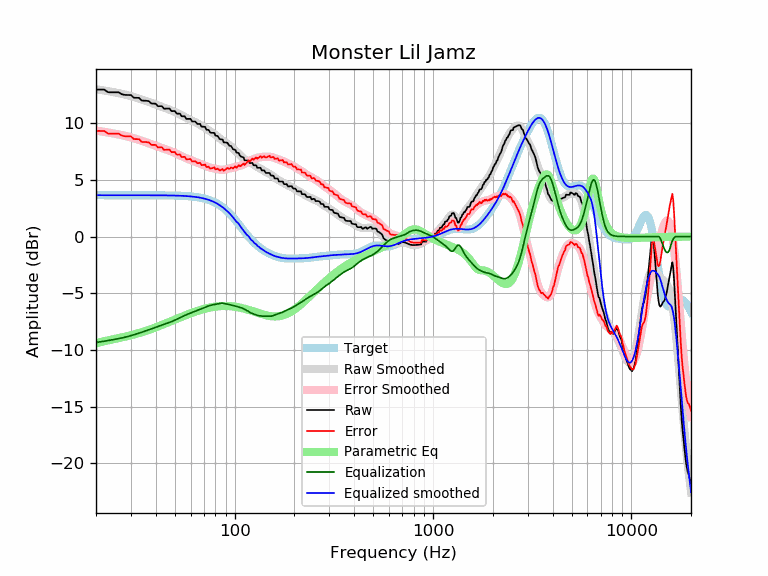

Values plotted in this chart, from the file beside it:
frequency, raw, error, smoothed, error_smoothed, equalization, parametric_eq, equalized_raw, equalized_smoothed, target
20, 12.97, 9.32, 12.99, 9.35, -9.35, -9.42, 3.63, 3.65, 3.65
21, 12.97, 9.32, 12.94, 9.29, -9.29, -9.32, 3.68, 3.65, 3.65
22, 12.96, 9.32, 12.88, 9.24, -9.24, -9.24, 3.73, 3.65, 3.65
23, 12.73, 9.08, 12.83, 9.18, -9.18, -9.16, 3.55, 3.65, 3.65
24, 12.73, 9.08, 12.77, 9.12, -9.12, -9.09, 3.61, 3.65, 3.65
25, 12.73, 9.08, 12.71, 9.07, -9.07, -9.02, 3.66, 3.65, 3.65
26, 12.72, 9.08, 12.65, 9.01, -9.01, -8.96, 3.72, 3.65, 3.65
27, 12.56, 8.91, 12.59, 8.95, -8.95, -8.90, 3.61, 3.65, 3.65
28, 12.49, 8.85, 12.53, 8.88, -8.88, -8.84, 3.61, 3.65, 3.65
29, 12.49, 8.84, 12.46, 8.82, -8.82, -8.77, 3.67, 3.65, 3.65
30, 12.49, 8.84, 12.39, 8.75, -8.75, -8.71, 3.74, 3.65, 3.65
31, 12.25, 8.60, 12.32, 8.67, -8.67, -8.64, 3.58, 3.65, 3.65
32, 12.24, 8.60, 12.24, 8.60, -8.60, -8.58, 3.64, 3.65, 3.65
33, 12.23, 8.59, 12.17, 8.52, -8.52, -8.51, 3.71, 3.65, 3.65
34, 12.00, 8.35, 12.09, 8.45, -8.45, -8.44, 3.55, 3.65, 3.65
35, 11.99, 8.34, 12.02, 8.37, -8.37, -8.37, 3.61, 3.64, 3.64
36, 11.98, 8.33, 11.94, 8.30, -8.30, -8.30, 3.68, 3.64, 3.64
37, 11.94, 8.30, 11.87, 8.22, -8.22, -8.23, 3.71, 3.64, 3.64
38, 11.73, 8.09, 11.79, 8.15, -8.15, -8.16, 3.58, 3.64, 3.64
39, 11.73, 8.09, 11.72, 8.08, -8.08, -8.09, 3.65, 3.64, 3.64
40, 11.72, 8.08, 11.65, 8.01, -8.01, -8.01, 3.72, 3.64, 3.64
41, 11.50, 7.86, 11.58, 7.94, -7.94, -7.94, 3.56, 3.64, 3.64
42, 11.50, 7.86, 11.51, 7.87, -7.87, -7.87, 3.63, 3.64, 3.64
43, 11.51, 7.87, 11.44, 7.81, -7.81, -7.80, 3.70, 3.64, 3.64
44, 11.28, 7.65, 11.38, 7.74, -7.74, -7.73, 3.54, 3.63, 3.63
45, 11.29, 7.65, 11.32, 7.69, -7.69, -7.66, 3.60, 3.63, 3.63
46, 11.29, 7.66, 11.26, 7.63, -7.63, -7.59, 3.66, 3.63, 3.63
47, 11.29, 7.67, 11.20, 7.57, -7.57, -7.52, 3.72, 3.63, 3.63
48, 11.07, 7.44, 11.13, 7.51, -7.51, -7.45, 3.56, 3.62, 3.62
49, 11.07, 7.45, 11.06, 7.45, -7.45, -7.39, 3.62, 3.62, 3.62
50, 11.07, 7.45, 10.99, 7.38, -7.38, -7.32, 3.69, 3.62, 3.62
51, 10.84, 7.23, 10.92, 7.31, -7.31, -7.26, 3.53, 3.61, 3.61
52, 10.84, 7.24, 10.84, 7.24, -7.24, -7.20, 3.61, 3.61, 3.61
53, 10.84, 7.24, 10.76, 7.16, -7.16, -7.14, 3.68, 3.60, 3.60
54, 10.61, 7.02, 10.69, 7.09, -7.09, -7.08, 3.52, 3.59, 3.59
55, 10.61, 7.02, 10.61, 7.03, -7.03, -7.02, 3.58, 3.59, 3.59
56, 10.61, 7.03, 10.54, 6.96, -6.96, -6.97, 3.65, 3.58, 3.58
57, 10.38, 6.81, 10.47, 6.90, -6.90, -6.91, 3.48, 3.57, 3.57
58, 10.38, 6.82, 10.41, 6.85, -6.85, -6.86, 3.53, 3.56, 3.56
59, 10.38, 6.83, 10.35, 6.80, -6.80, -6.81, 3.58, 3.55, 3.55
60, 10.38, 6.84, 10.29, 6.75, -6.75, -6.77, 3.63, 3.54, 3.54
61, 10.15, 6.62, 10.23, 6.70, -6.70, -6.72, 3.45, 3.53, 3.53
62, 10.15, 6.64, 10.17, 6.65, -6.65, -6.68, 3.50, 3.51, 3.51
63, 10.15, 6.65, 10.11, 6.61, -6.61, -6.63, 3.54, 3.50, 3.50
64, 10.06, 6.57, 10.05, 6.56, -6.56, -6.59, 3.49, 3.48, 3.48
65, 9.93, 6.46, 9.99, 6.52, -6.52, -6.55, 3.41, 3.47, 3.47
66, 9.93, 6.48, 9.92, 6.47, -6.47, -6.52, 3.46, 3.45, 3.45
67, 9.93, 6.51, 9.86, 6.43, -6.43, -6.48, 3.50, 3.43, 3.43
68, 9.70, 6.30, 9.79, 6.38, -6.38, -6.45, 3.32, 3.41, 3.41
69, 9.70, 6.31, 9.72, 6.34, -6.34, -6.42, 3.36, 3.38, 3.38
70, 9.69, 6.33, 9.65, 6.29, -6.29, -6.39, 3.40, 3.36, 3.36
71, 9.67, 6.34, 9.57, 6.24, -6.24, -6.36, 3.43, 3.33, 3.33
72, 9.43, 6.13, 9.50, 6.20, -6.20, -6.33, 3.23, 3.30, 3.30
73, 9.41, 6.14, 9.42, 6.16, -6.16, -6.31, 3.26, 3.27, 3.27
74, 9.40, 6.16, 9.35, 6.12, -6.12, -6.29, 3.28, 3.24, 3.24
75, 9.22, 6.02, 9.29, 6.09, -6.09, -6.27, 3.13, 3.20, 3.20
76, 9.15, 5.99, 9.22, 6.06, -6.06, -6.25, 3.09, 3.16, 3.16
77, 9.15, 6.03, 9.16, 6.04, -6.04, -6.23, 3.11, 3.12, 3.12
78, 9.15, 6.07, 9.10, 6.02, -6.02, -6.21, 3.13, 3.08, 3.08
79, 9.14, 6.11, 9.03, 6.00, -6.00, -6.20, 3.14, 3.03, 3.03
... 553 more rows
